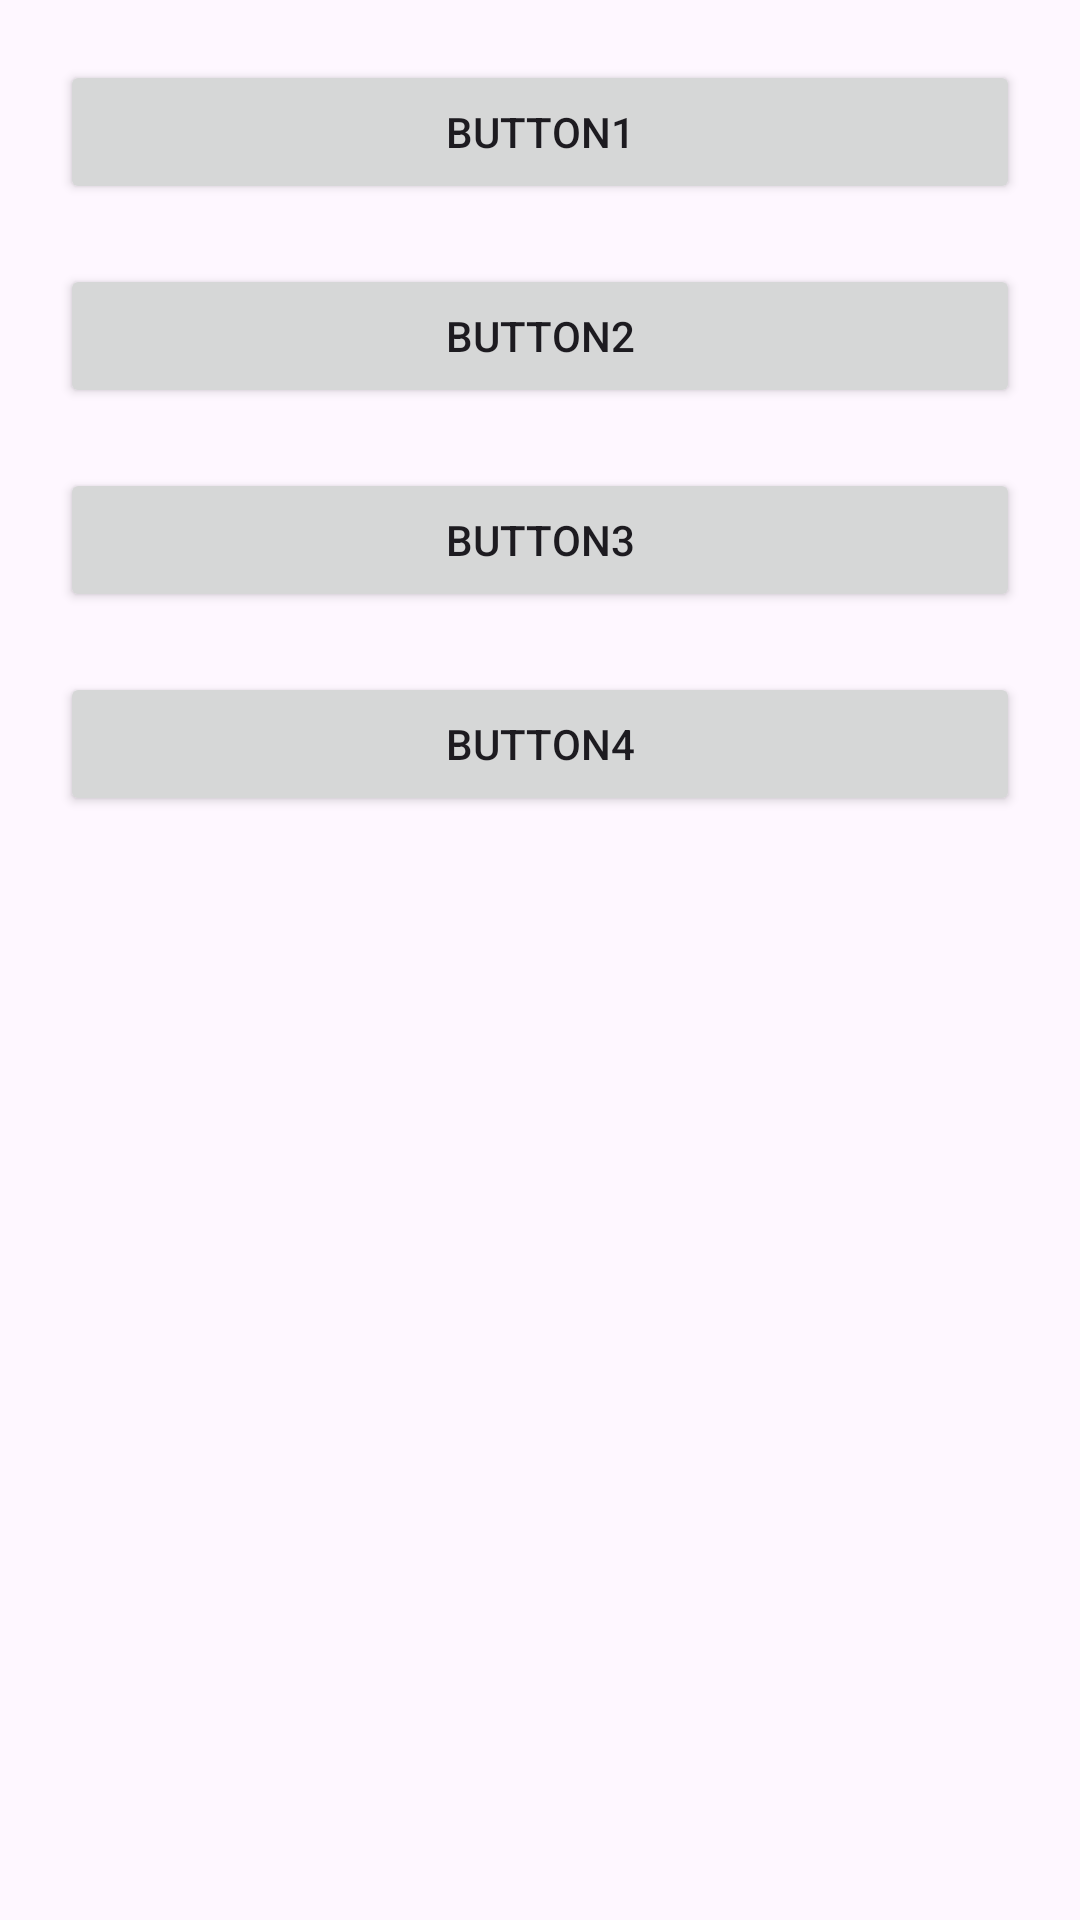

Produce the Android XML layout that renders to this screen, including the resource entries it uses.
<!-- AndroidManifest.xml: application theme Theme.AnimationAndroid -->
<!-- res/layout/activity_alert_dialog.xml -->
<?xml version="1.0" encoding="utf-8"?>
<androidx.constraintlayout.widget.ConstraintLayout xmlns:android="http://schemas.android.com/apk/res/android"
    xmlns:app="http://schemas.android.com/apk/res-auto"
    xmlns:tools="http://schemas.android.com/tools"
    android:id="@+id/main"
    android:layout_width="match_parent"
    android:layout_height="match_parent"
    android:padding="20dp"
    tools:context=".alertdialog.AlertDialogActivity">

    <Button
        android:id="@+id/buttonOne"
        android:layout_width="match_parent"
        android:layout_height="wrap_content"
        android:text="Button1"
        app:layout_constraintEnd_toEndOf="parent"
        app:layout_constraintStart_toStartOf="parent"
        app:layout_constraintTop_toTopOf="parent" />

    <Button
        android:id="@+id/buttonTwo"
        android:layout_width="match_parent"
        android:layout_height="wrap_content"
        android:layout_marginTop="20dp"
        android:text="Button2"
        app:layout_constraintEnd_toEndOf="parent"
        app:layout_constraintStart_toStartOf="parent"
        app:layout_constraintTop_toBottomOf="@+id/buttonOne" />

    <Button
        android:id="@+id/buttonThree"
        android:layout_width="match_parent"
        android:layout_height="wrap_content"
        android:layout_marginTop="20dp"
        android:text="Button3"
        app:layout_constraintEnd_toEndOf="parent"
        app:layout_constraintStart_toStartOf="parent"
        app:layout_constraintTop_toBottomOf="@+id/buttonTwo" />

    <Button
        android:id="@+id/buttonFour"
        android:layout_width="match_parent"
        android:layout_height="wrap_content"
        android:layout_marginTop="20dp"
        android:text="Button4"
        app:layout_constraintEnd_toEndOf="parent"
        app:layout_constraintStart_toStartOf="parent"
        app:layout_constraintTop_toBottomOf="@+id/buttonThree" />
</androidx.constraintlayout.widget.ConstraintLayout>
<!-- resources referenced by this layout -->
<resources>
  <style name="Theme.AnimationAndroid" parent="Base.Theme.AnimationAndroid" />
  <style name="Base.Theme.AnimationAndroid" parent="Theme.Material3.DayNight.NoActionBar">
          
      </style>
</resources>
